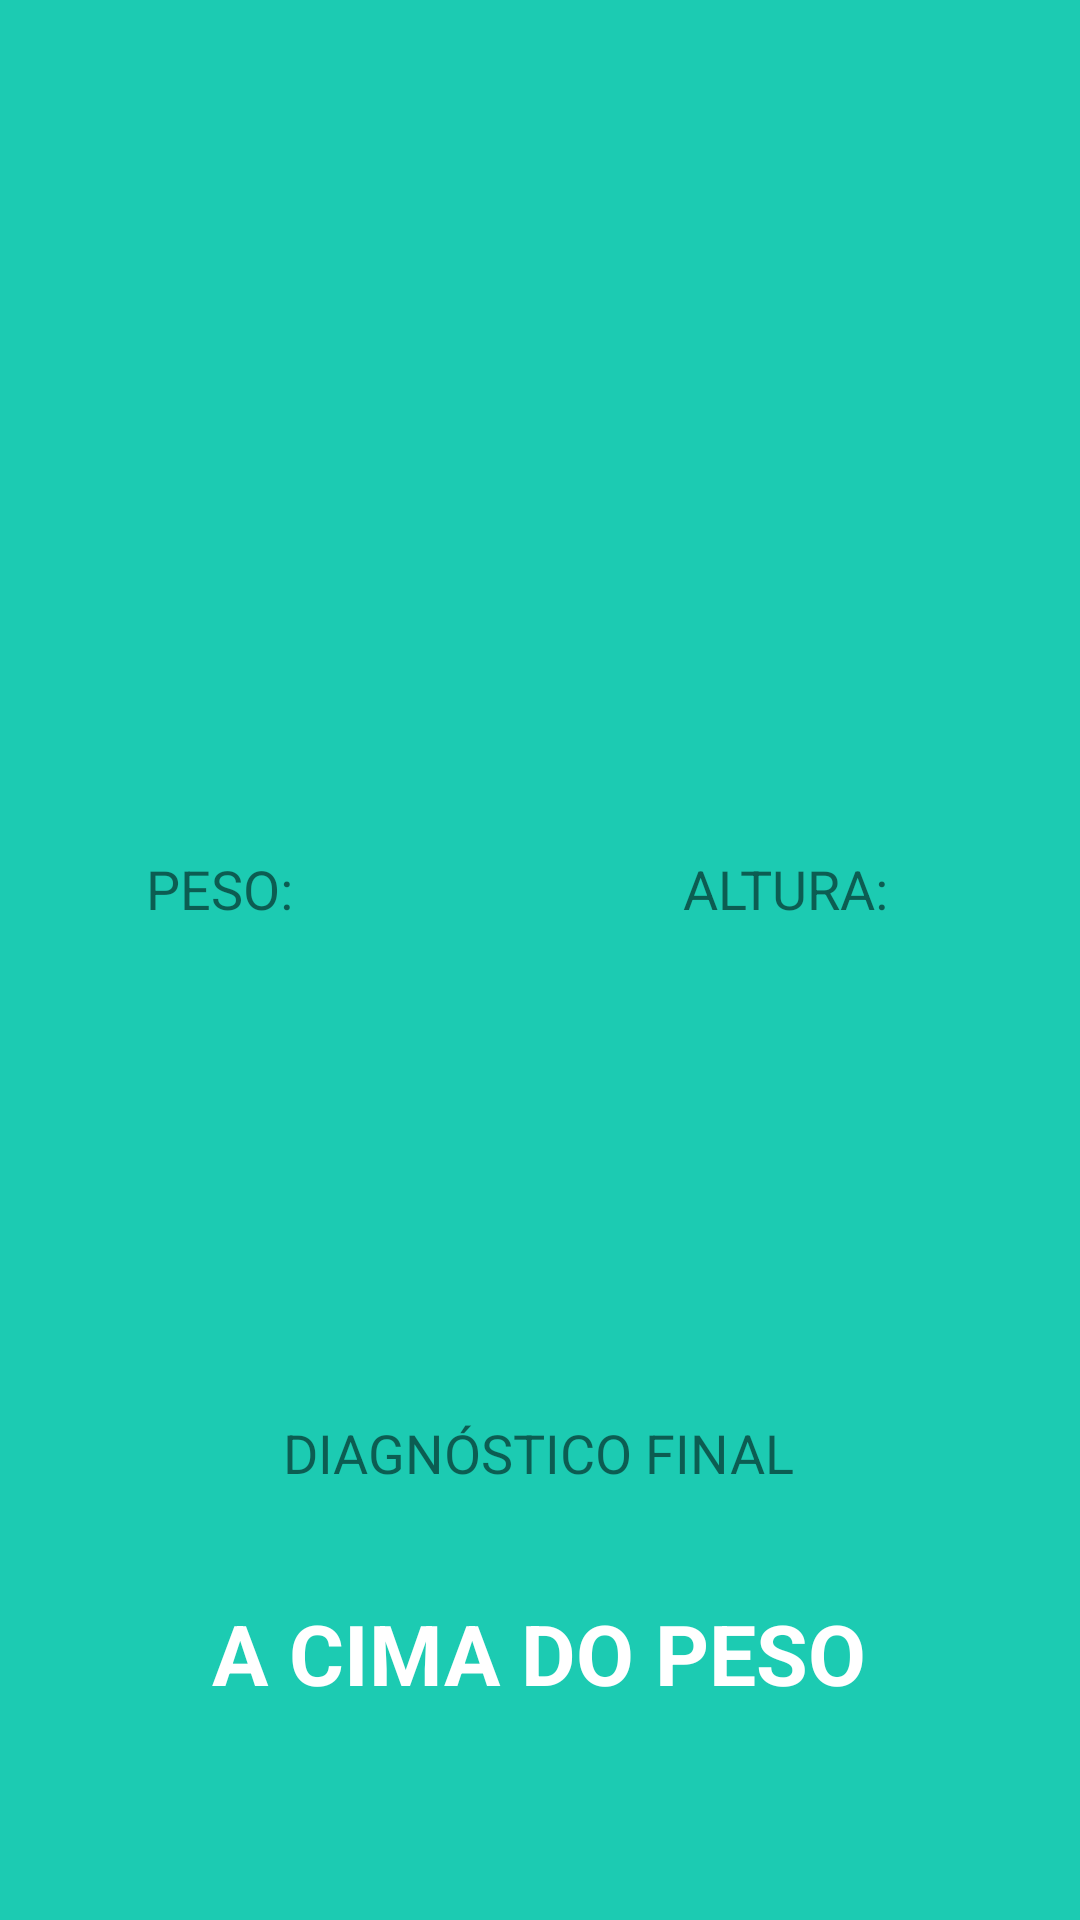

Android layout source for this screen:
<!-- AndroidManifest.xml: application theme Theme.IMCCaculator -->
<!-- res/layout/activity_imcresult.xml -->
<?xml version="1.0" encoding="utf-8"?>
<androidx.constraintlayout.widget.ConstraintLayout xmlns:android="http://schemas.android.com/apk/res/android"
    xmlns:app="http://schemas.android.com/apk/res-auto"
    xmlns:tools="http://schemas.android.com/tools"
    android:layout_width="match_parent"
    android:layout_height="match_parent"
    tools:context=".IMCResult">

    <ImageView
        android:id="@+id/imageView2"
        android:layout_width="0dp"
        android:layout_height="200dp"
        android:layout_marginTop="48dp"
        app:layout_constraintEnd_toEndOf="parent"
        app:layout_constraintHorizontal_bias="0.497"
        app:layout_constraintStart_toStartOf="parent"
        app:layout_constraintTop_toTopOf="parent"
        app:srcCompat="@drawable/resultado" />

    <TextView
        android:id="@+id/textPeso"
        android:layout_width="wrap_content"
        android:layout_height="wrap_content"
        android:layout_marginTop="36dp"
        android:text="@string/peso"
        android:textSize="18sp"

        app:layout_constraintEnd_toEndOf="parent"
        app:layout_constraintHorizontal_bias="0.157"
        app:layout_constraintStart_toStartOf="parent"
        app:layout_constraintTop_toBottomOf="@+id/imageView2" />

    <TextView
        android:id="@+id/textAltura"
        android:layout_width="wrap_content"
        android:layout_height="wrap_content"
        android:layout_marginTop="36dp"
        android:text="@string/altura"

        android:textSize="18sp"
        app:layout_constraintEnd_toEndOf="parent"
        app:layout_constraintHorizontal_bias="0.781"
        app:layout_constraintStart_toStartOf="parent"
        app:layout_constraintTop_toBottomOf="@+id/imageView2" />

    <TextView
        android:id="@+id/textView5"
        android:layout_width="wrap_content"
        android:layout_height="wrap_content"
        android:layout_marginTop="224dp"
        android:text="@string/diagnostico_final"
        android:textSize="18sp"
        app:layout_constraintEnd_toEndOf="parent"
        app:layout_constraintHorizontal_bias="0.497"
        app:layout_constraintStart_toStartOf="parent"
        app:layout_constraintTop_toBottomOf="@+id/imageView2" />

    <TextView
        android:id="@+id/textDiagnostico"
        android:layout_width="wrap_content"
        android:layout_height="wrap_content"
        android:layout_marginTop="36dp"
        android:text="@string/a_cima_do_peso"
        android:textStyle="bold"
        android:textSize="28sp"
        android:textColor="@color/white"
        app:layout_constraintEnd_toEndOf="parent"
        app:layout_constraintHorizontal_bias="0.498"
        app:layout_constraintStart_toStartOf="parent"
        app:layout_constraintTop_toBottomOf="@+id/textView5" />
</androidx.constraintlayout.widget.ConstraintLayout>
<!-- resources referenced by this layout -->
<resources>
  <color name="white">#FFFFFFFF</color>
  <string name="a_cima_do_peso">A CIMA DO PESO</string>
  <string name="altura">ALTURA:</string>
  <string name="diagnostico_final">DIAGNÓSTICO FINAL</string>
  <string name="peso">PESO:</string>
  <style name="Theme.IMCCaculator" parent="Theme.MaterialComponents.DayNight.NoActionBar">
          
          <item name="colorPrimary">@color/primary</item>
          <item name="colorPrimaryVariant">@color/primary_variant</item>
          <item name="colorOnPrimary">@color/white</item>
          
          <item name="colorSecondary">@color/teal_200</item>
          <item name="colorSecondaryVariant">@color/teal_700</item>
          <item name="colorOnSecondary">@color/black</item>
          
          <item name="android:statusBarColor">?attr/colorPrimaryVariant</item>
          
          <item name="android:windowBackground">@color/backgroud_app</item>
      </style>
  <color name="primary">#128b7a</color>
  <color name="primary_variant">#006153</color>
  <color name="teal_200">#FF03DAC5</color>
  <color name="teal_700">#FF018786</color>
  <color name="black">#FF000000</color>
  <color name="backgroud_app">#1ccbb2</color>
</resources>
